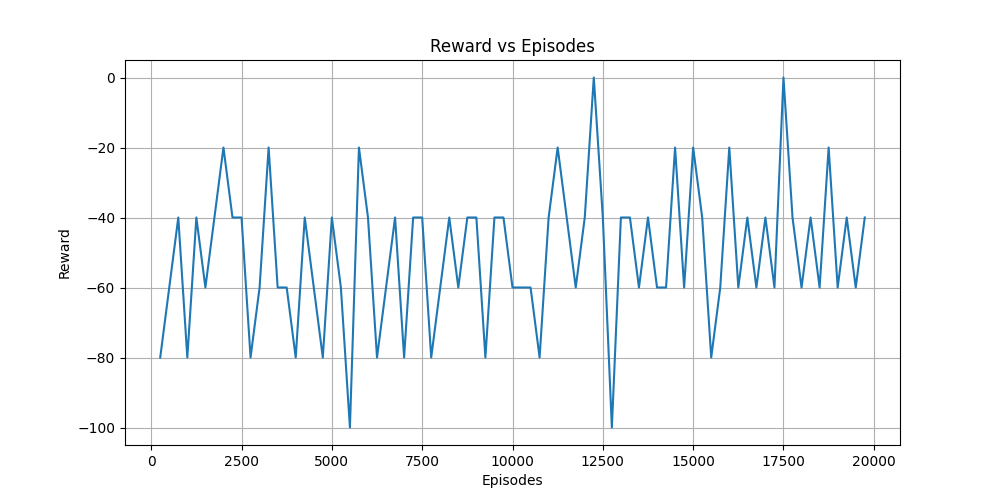

Values plotted in this chart, from the file beside it:
Episodes, Reward
250, -80
500, -60
750, -40
1000, -80
1250, -40
1500, -60
1750, -40
2000, -20
2250, -40
2500, -40
2750, -80
3000, -60
3250, -20
3500, -60
3750, -60
4000, -80
4250, -40
4500, -60
4750, -80
5000, -40
5250, -60
5500, -100
5750, -20
6000, -40
6250, -80
6500, -60
6750, -40
7000, -80
7250, -40
7500, -40
7750, -80
8000, -60
8250, -40
8500, -60
8750, -40
9000, -40
9250, -80
9500, -40
9750, -40
10000, -60
10250, -60
10500, -60
10750, -80
11000, -40
11250, -20
11500, -40
11750, -60
12000, -40
12250, 0
12500, -40
12750, -100
13000, -40
13250, -40
13500, -60
13750, -40
14000, -60
14250, -60
14500, -20
14750, -60
15000, -20
... 19 more rows
